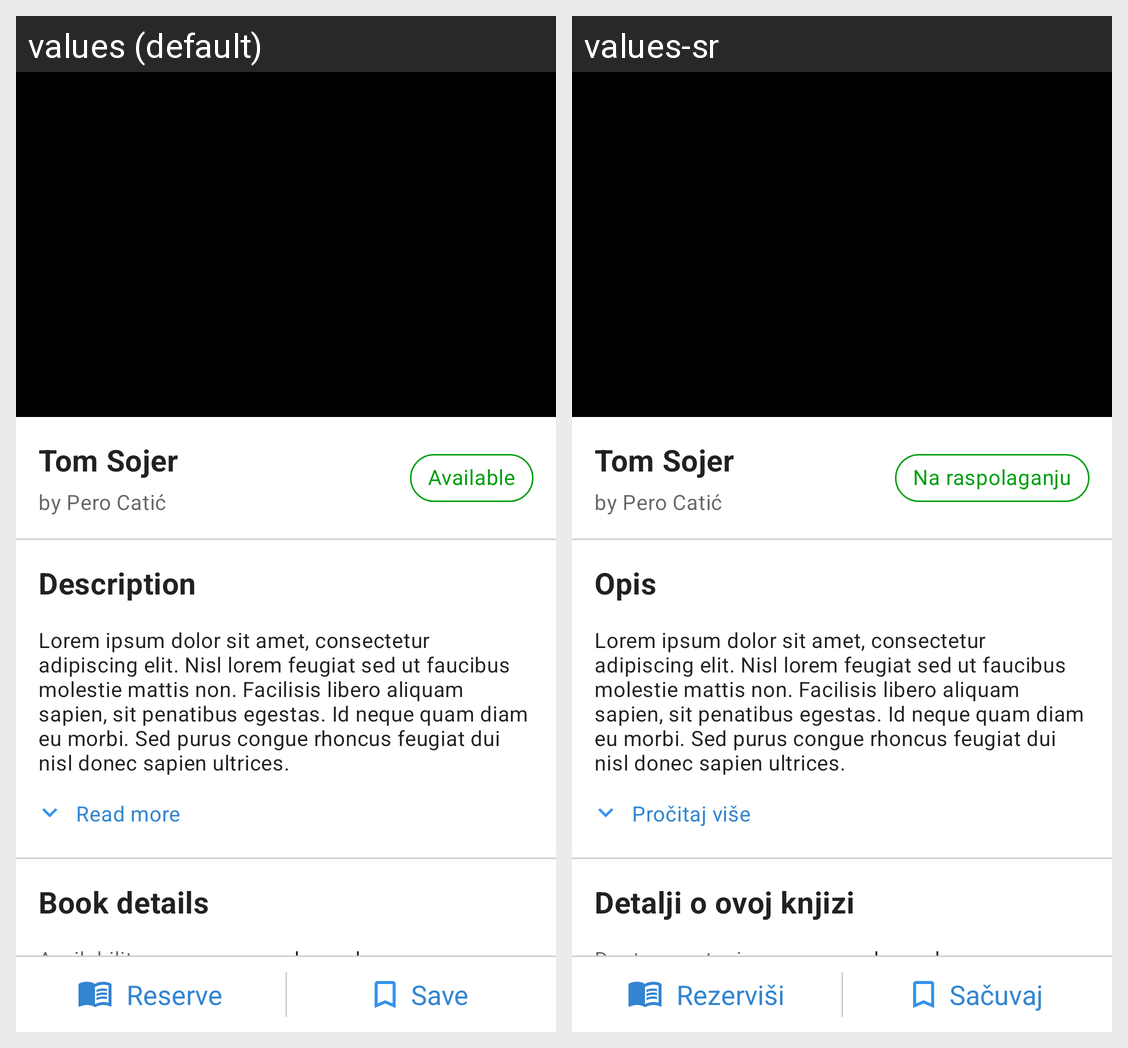

This grid shows one Android layout under two languages. Give, for every string resource on the screen, its name, the default text and each shown locale's text.
Android screen res/layout/fragment_book_details.xml rendered under 2 locales, left to right: values (default), values-sr. Device: Nexus 5 (rendered at 1080×1920; each locale shown at half size, 540×960, under a caption strip naming it); theme Theme.OnlineLibrary.
Strings drawn on this screen, with the default value and each locale's value (text and hints the layout hard-codes, and strings that could not be matched under every locale, appear in the picture but are not listed):

na_raspolaganju
  values: Available
  values-sr: Na raspolaganju

opis
  values: Description
  values-sr: Opis

procitaj_vise
  values: Read more
  values-sr: Pročitaj više

detalji_o_ovoj_knjizi
  values: Book details
  values-sr: Detalji o ovoj knjizi

dostupno_stanje
  values: Availability
  values-sr: Dostupno stanje

rezervisi
  values: Reserve
  values-sr: Rezerviši

sacuvaj
  values: Save
  values-sr: Sačuvaj
